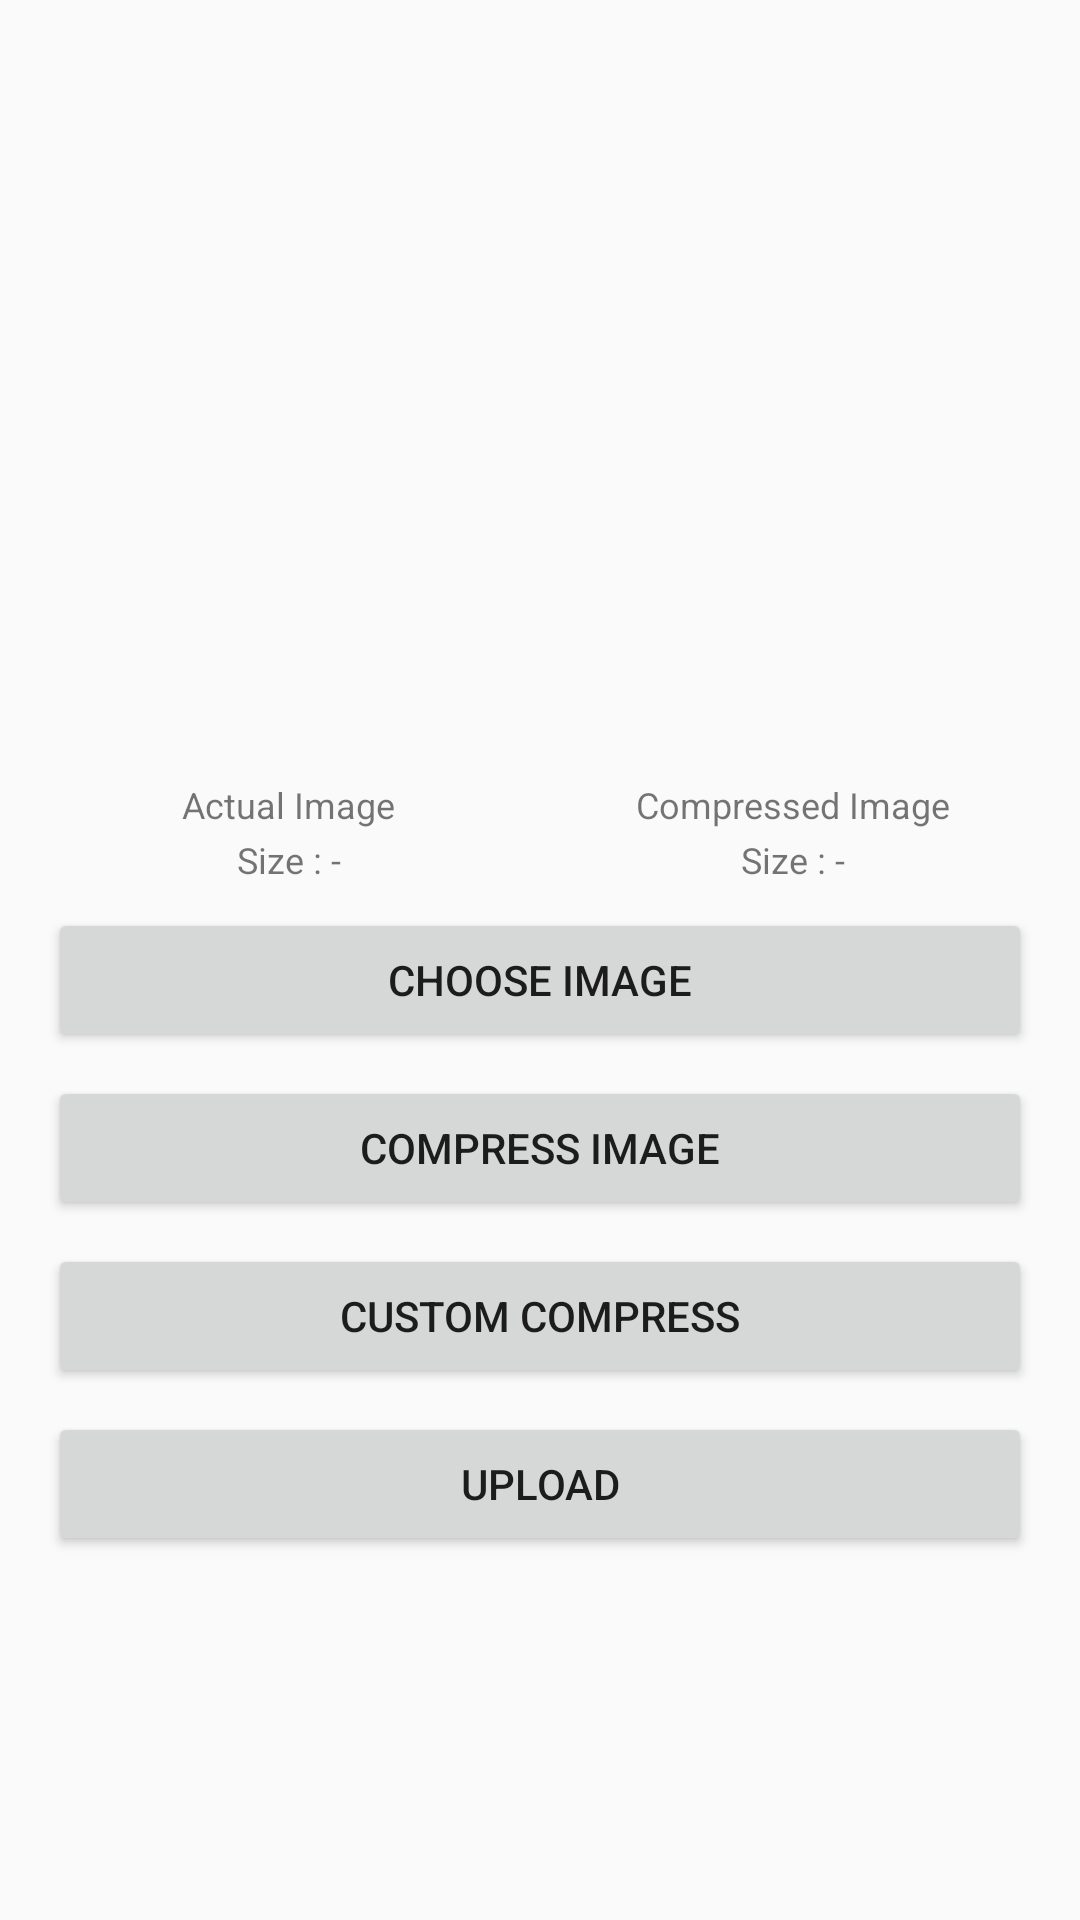

Produce the Android XML layout that renders to this screen, including the resource entries it uses.
<!-- AndroidManifest.xml: application theme AppTheme -->
<!-- res/layout/activity_main.xml -->
<?xml version="1.0" encoding="utf-8"?>
<ScrollView
    xmlns:android="http://schemas.android.com/apk/res/android"
    xmlns:tools="http://schemas.android.com/tools"
    android:layout_width="match_parent"
    android:layout_height="match_parent"
    tools:context=".ImageCompressActivity">

    <LinearLayout
        android:layout_width="match_parent"
        android:layout_height="wrap_content"
        android:orientation="vertical"
        android:paddingBottom="@dimen/activity_vertical_margin"
        android:paddingLeft="@dimen/activity_horizontal_margin"
        android:paddingRight="@dimen/activity_horizontal_margin"
        android:paddingTop="@dimen/activity_vertical_margin">

        <LinearLayout
            android:layout_width="match_parent"
            android:layout_height="wrap_content"
            android:orientation="horizontal">

            <ImageView
                android:id="@+id/actualImageView"
                android:layout_width="0dp"
                android:layout_height="240dp"
                android:layout_marginEnd="4dp"
                android:layout_marginRight="4dp"
                android:layout_weight="1"
                android:adjustViewBounds="true"/>

            <ImageView
                android:id="@+id/compressedImageView"
                android:layout_width="0dp"
                android:layout_height="240dp"
                android:layout_marginLeft="4dp"
                android:layout_marginStart="4dp"
                android:layout_weight="1"
                android:adjustViewBounds="true"/>

        </LinearLayout>

        <LinearLayout
            android:layout_width="match_parent"
            android:layout_height="wrap_content"
            android:layout_marginTop="4dp"
            android:orientation="horizontal">

            <TextView
                android:layout_width="0dp"
                android:layout_height="wrap_content"
                android:layout_marginEnd="4dp"
                android:layout_marginRight="4dp"
                android:layout_weight="1"
                android:gravity="center"
                android:text="Actual Image"
                android:textSize="12sp"/>

            <TextView
                android:layout_width="0dp"
                android:layout_height="wrap_content"
                android:layout_marginLeft="4dp"
                android:layout_marginStart="4dp"
                android:layout_weight="1"
                android:gravity="center"
                android:text="Compressed Image"
                android:textSize="12sp"/>

        </LinearLayout>

        <LinearLayout
            android:layout_width="match_parent"
            android:layout_height="wrap_content"
            android:layout_marginTop="2dp"
            android:orientation="horizontal">

            <TextView
                android:id="@+id/actualSizeTextView"
                android:layout_width="0dp"
                android:layout_height="wrap_content"
                android:layout_marginEnd="4dp"
                android:layout_marginRight="4dp"
                android:layout_weight="1"
                android:gravity="center"
                android:text="Size : -"
                android:textSize="12sp"/>

            <TextView
                android:id="@+id/compressedSizeTextView"
                android:layout_width="0dp"
                android:layout_height="wrap_content"
                android:layout_marginLeft="4dp"
                android:layout_marginStart="4dp"
                android:layout_weight="1"
                android:gravity="center"
                android:text="Size : -"
                android:textSize="12sp"/>

        </LinearLayout>

        <Button
            android:id="@+id/chooseImageButton"
            android:layout_width="match_parent"
            android:layout_height="wrap_content"
            android:layout_marginTop="8dp"
            android:text="Choose image"/>

        <Button
            android:id="@+id/compressImageButton"
            android:layout_width="match_parent"
            android:layout_height="wrap_content"
            android:layout_marginTop="8dp"
            android:text="Compress image"/>

        <Button
            android:id="@+id/customCompressImageButton"
            android:layout_width="match_parent"
            android:layout_height="wrap_content"
            android:layout_marginTop="8dp"
            android:text="Custom compress"/>


        <Button
            android:id="@+id/customCompressImageButtonUpload"
            android:layout_width="match_parent"
            android:layout_height="wrap_content"
            android:layout_marginTop="8dp"
            android:text="Upload"/>



    </LinearLayout>
</ScrollView>
<!-- resources referenced by this layout -->
<resources>
  <dimen name="activity_horizontal_margin">16dp</dimen>
  <dimen name="activity_vertical_margin">16dp</dimen>
  <style name="AppTheme" parent="Theme.AppCompat.Light.DarkActionBar">
          
          <item name="colorPrimary">@color/colorPrimary</item>
          <item name="colorPrimaryDark">@color/colorPrimaryDark</item>
          <item name="colorAccent">@color/colorAccent</item>
      </style>
  <color name="colorPrimary">#6200EE</color>
  <color name="colorPrimaryDark">#3700B3</color>
  <color name="colorAccent">#03DAC5</color>
</resources>
